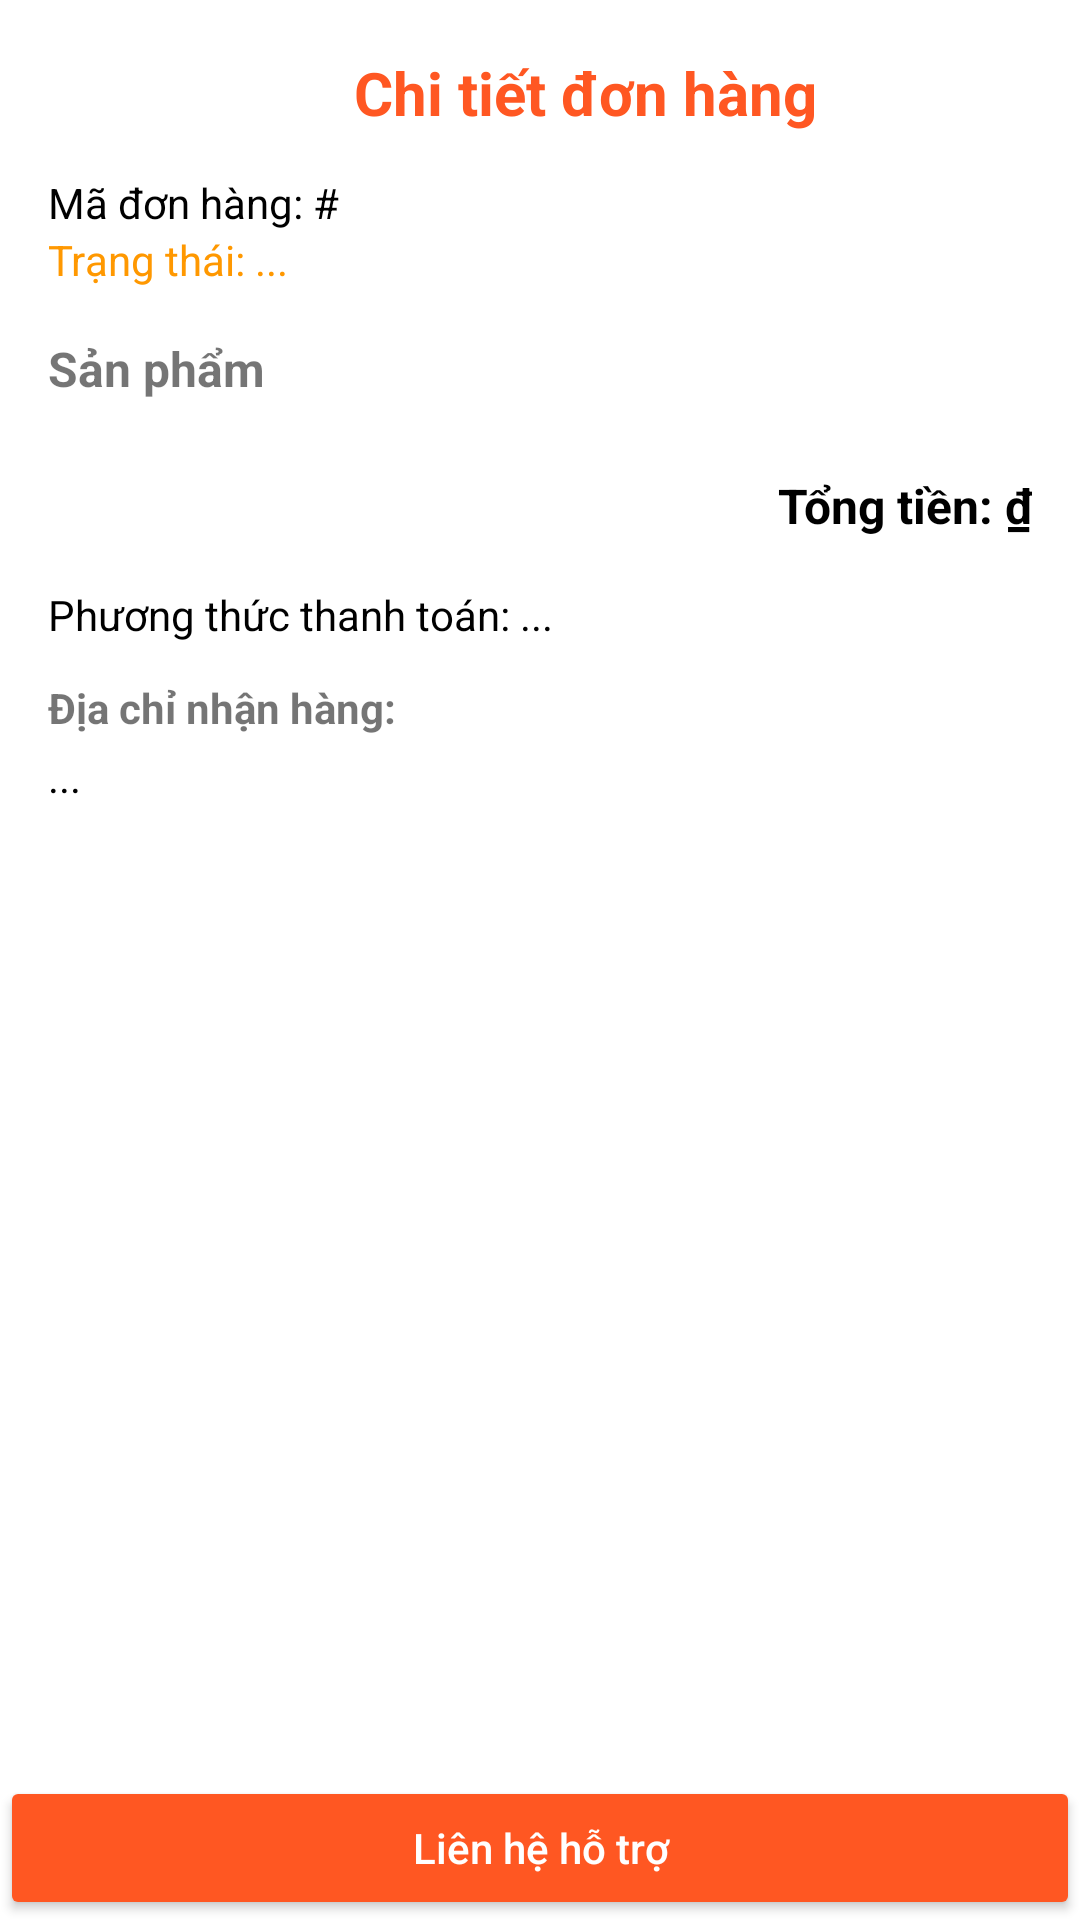

Android layout source for this screen:
<!-- AndroidManifest.xml: application theme Theme.TranMinhPhat_2123110213 -->
<!-- res/layout/activity_order_detail.xml -->
<?xml version="1.0" encoding="utf-8"?>
<RelativeLayout xmlns:android="http://schemas.android.com/apk/res/android"
    xmlns:app="http://schemas.android.com/apk/res-auto"
    xmlns:tools="http://schemas.android.com/tools"
    android:id="@+id/orderDetailActivity"
    android:layout_width="match_parent"
    android:layout_height="match_parent"
    android:background="@android:color/white"
    tools:context=".OrderDetailActivity">

    
    <ScrollView
        android:id="@+id/orderDetailScroll"
        android:layout_width="match_parent"
        android:layout_height="match_parent"
        android:layout_above="@+id/btnSupport">

        <LinearLayout
            android:id="@+id/detailContainer"
            android:layout_width="match_parent"
            android:layout_height="wrap_content"
            android:orientation="vertical"
            android:padding="16dp">

            
            <LinearLayout
                android:layout_width="match_parent"
                android:layout_height="wrap_content"
                android:orientation="horizontal"
                android:gravity="center_vertical"
                android:paddingBottom="12dp">

                <ImageButton
                    android:id="@+id/btnBack"
                    android:layout_width="30dp"
                    android:layout_height="30dp"
                    android:background="@null"
                    android:contentDescription="Quay lại"
                    android:scaleType="centerInside"
                    android:src="@drawable/icons8_back_100"
                    app:tint="#FF5252" />

                <TextView
                    android:layout_width="match_parent"
                    android:layout_height="wrap_content"
                    android:text="Chi tiết đơn hàng"
                    android:textSize="20sp"
                    android:textStyle="bold"
                    android:gravity="center"
                    android:textColor="#FF5722" />
            </LinearLayout>

            
            <TextView
                android:id="@+id/txtOrderCode"
                android:layout_width="wrap_content"
                android:layout_height="wrap_content"
                android:text="Mã đơn hàng: #"
                android:textColor="#000000"
                android:textSize="14sp" />

            
            <TextView
                android:id="@+id/txtOrderStatus"
                android:layout_width="wrap_content"
                android:layout_height="wrap_content"
                android:text="Trạng thái: ..."
                android:textColor="#FF9800"
                android:textSize="14sp"
                android:layout_marginBottom="16dp" />

            
            <TextView
                android:layout_width="match_parent"
                android:layout_height="wrap_content"
                android:text="Sản phẩm"
                android:textSize="16sp"
                android:textStyle="bold"
                android:layout_marginBottom="8dp" />

            <LinearLayout
                android:id="@+id/productListContainer"
                android:layout_width="match_parent"
                android:layout_height="wrap_content"
                android:orientation="vertical" />

            
            <TextView
                android:id="@+id/txtTotal"
                android:layout_width="match_parent"
                android:layout_height="wrap_content"
                android:text="Tổng tiền: ₫"
                android:textSize="16sp"
                android:textStyle="bold"
                android:textColor="#000000"
                android:gravity="end"
                android:layout_marginTop="16dp"
                android:layout_marginBottom="16dp" />

            
            <TextView
                android:id="@+id/txtPaymentMethod"
                android:layout_width="match_parent"
                android:layout_height="wrap_content"
                android:text="Phương thức thanh toán: ..."
                android:textSize="14sp"
                android:textColor="#000000"
                android:layout_marginBottom="12dp" />

            
            <TextView
                android:layout_width="match_parent"
                android:layout_height="wrap_content"
                android:text="Địa chỉ nhận hàng:"
                android:textStyle="bold"
                android:textSize="14sp"
                android:layout_marginBottom="4dp" />

            <TextView
                android:id="@+id/txtShippingAddress"
                android:layout_width="match_parent"
                android:layout_height="wrap_content"
                android:text="..."
                android:textSize="14sp"
                android:textColor="#000000"
                android:layout_marginBottom="16dp" />
        </LinearLayout>
    </ScrollView>

    
    <Button
        android:id="@+id/btnSupport"
        android:layout_width="match_parent"
        android:layout_height="wrap_content"
        android:text="Liên hệ hỗ trợ"
        android:backgroundTint="#FF5722"
        android:textColor="@android:color/white"
        android:textAllCaps="false"
        android:layout_alignParentBottom="true"
        android:padding="12dp" />
</RelativeLayout>
<!-- resources referenced by this layout -->
<resources>
  <style name="Theme.TranMinhPhat_2123110213" parent="Theme.MaterialComponents.DayNight.NoActionBar">
          
          <item name="colorPrimary">#FF9800</item>            
          <item name="colorPrimaryVariant">#F57C00</item>     
          <item name="colorOnPrimary">#FFFFFF</item>          
  
          
          <item name="colorSecondary">#FFB74D</item>          
          <item name="colorSecondaryVariant">#FFE0B2</item>   
          <item name="colorOnSecondary">#000000</item>        
  
          
          <item name="android:statusBarColor">#F57C00</item>  
  
          
          <item name="android:windowBackground">@android:color/white</item>
      </style>
</resources>
